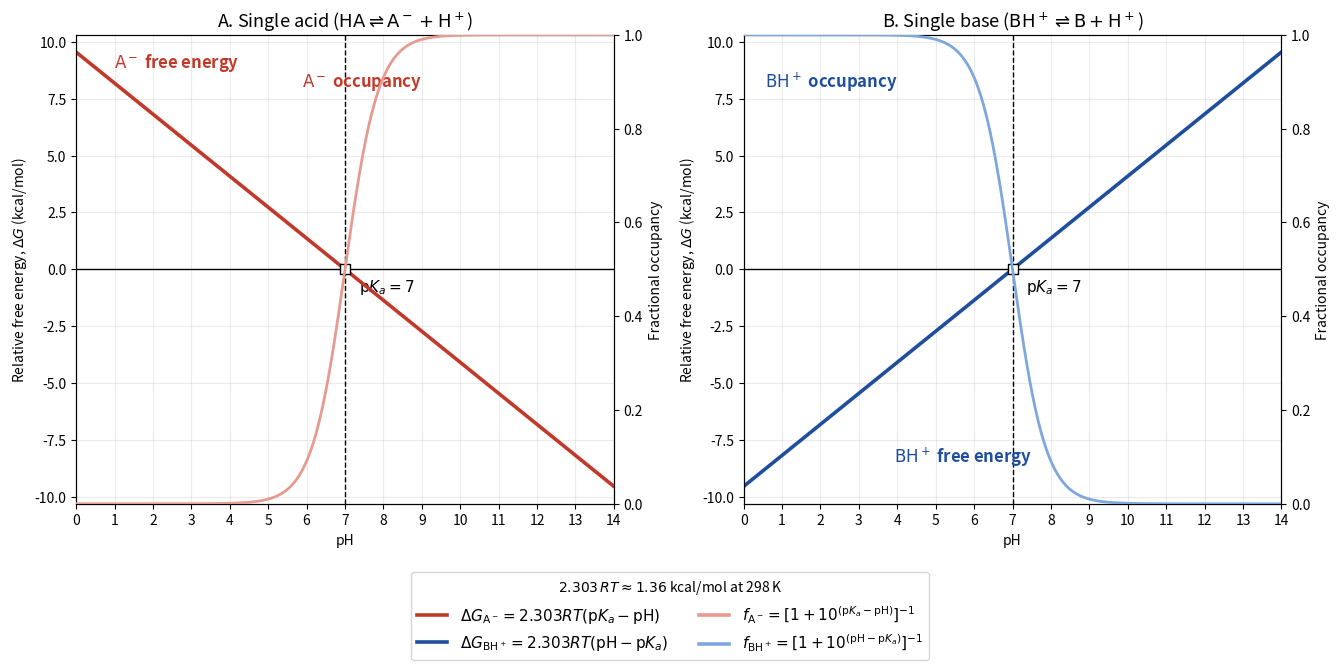
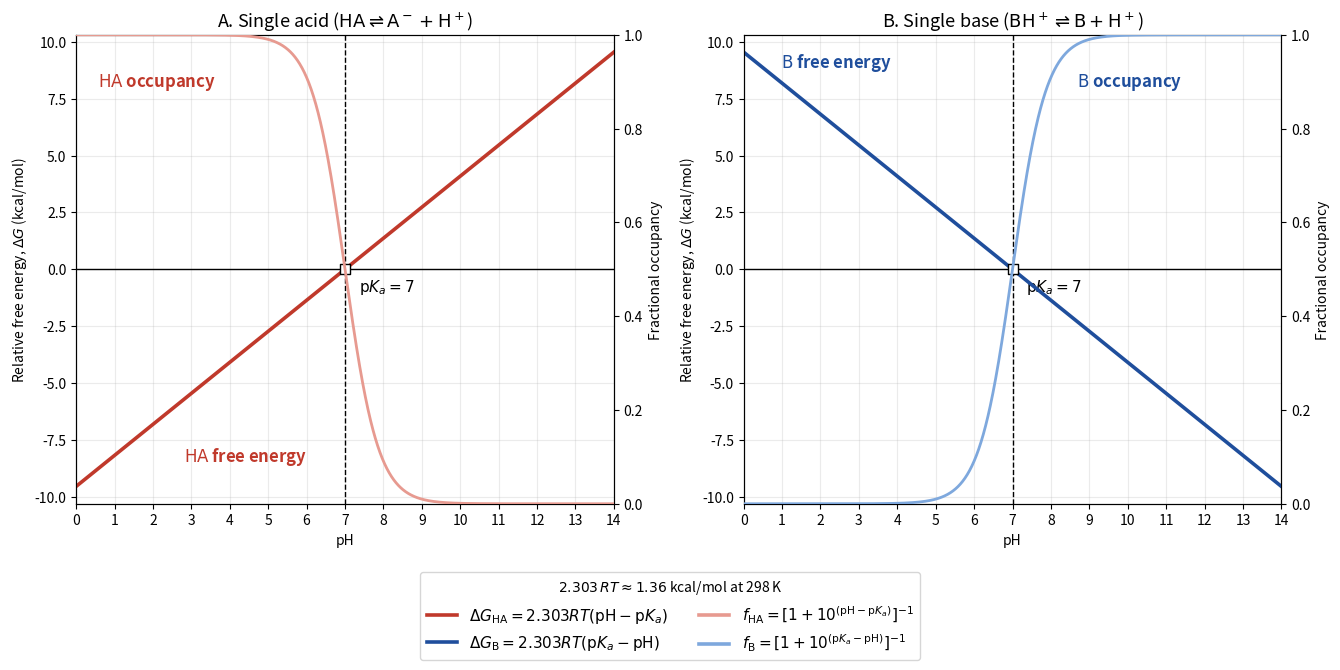

These charts were generated, in order, by the following Python code:
#!/usr/bin/env python3
"""
Publication-style plots of pH-dependent relative free energies (kcal/mol)
and analogous Henderson-Hasselbalch fractional occupancies.

Each curve is labelled directly on the graph with its species
(A-, HA, BH+ or B), and the governing equations are collected in the
figure legend.

All outputs are written into the ``plot_acid_base_with_equations/``
directory:
    figure_ionized_states_equations.png / .pdf
    figure_neutral_states_equations.png / .pdf
    acid_base_values.csv
"""

from __future__ import annotations

from pathlib import Path

import matplotlib.pyplot as plt
import numpy as np
import pandas as pd
from matplotlib.lines import Line2D


# ============================= User settings ============================= #

PKA = 7.0
TEMPERATURE_K = 298.15
PH_MIN = 0.0
PH_MAX = 14.0
N_POINTS = 1401
DPI = 300

# kcal mol^-1 K^-1
R_KCAL = 0.00198720425864083

# 2.303 RT converts one pH unit into kcal/mol (~1.36 kcal/mol at 298 K).
TWO_303_RT = 2.303 * R_KCAL * TEMPERATURE_K

# Colour pairs: (dark = free-energy line, light = occupancy curve).
# Acids (A-, HA) use a red scheme; bases (BH+, B) use a blue scheme.
RED = ("#c0392b", "#e79a90")   # acids: A- and HA
BLUE = ("#1f4e9c", "#7ea8dd")  # bases: BH+ and B

# Species labels as mathtext.
SP_AMINUS = r"$\mathrm{A^-}$"
SP_HA = r"$\mathrm{HA}$"
SP_BHPLUS = r"$\mathrm{BH^+}$"
SP_B = r"$\mathrm{B}$"


# ============================= Calculations ============================== #

def calculate_values() -> pd.DataFrame:
    pH = np.linspace(PH_MIN, PH_MAX, N_POINTS)

    # Relative free energies in kcal/mol.
    # Each expression is defined relative to the conjugate protonation state.
    dG_Aminus = TWO_303_RT * (PKA - pH)  # G(A-) - G(HA)
    dG_HA = TWO_303_RT * (pH - PKA)      # G(HA) - G(A-)

    dG_BHplus = TWO_303_RT * (pH - PKA)  # G(BH+) - G(B)
    dG_B = TWO_303_RT * (PKA - pH)       # G(B) - G(BH+)

    # Henderson-Hasselbalch fractional occupancies.
    fraction_Aminus = 1.0 / (1.0 + 10.0 ** (PKA - pH))
    fraction_HA = 1.0 / (1.0 + 10.0 ** (pH - PKA))

    fraction_BHplus = 1.0 / (1.0 + 10.0 ** (pH - PKA))
    fraction_B = 1.0 / (1.0 + 10.0 ** (PKA - pH))

    return pd.DataFrame(
        {
            "pH": pH,
            "dG_Aminus_relative_HA_kcal_per_mol": dG_Aminus,
            "fraction_Aminus": fraction_Aminus,
            "dG_HA_relative_Aminus_kcal_per_mol": dG_HA,
            "fraction_HA": fraction_HA,
            "dG_BHplus_relative_B_kcal_per_mol": dG_BHplus,
            "fraction_BHplus": fraction_BHplus,
            "dG_B_relative_BHplus_kcal_per_mol": dG_B,
            "fraction_B": fraction_B,
        }
    )


# =============================== Plotting ================================ #

def configure_panel(ax: plt.Axes, ax_fraction: plt.Axes, y_limit: float) -> None:
    ax.set_xlim(PH_MIN, PH_MAX)
    ax.set_ylim(-y_limit, y_limit)
    ax.set_xticks(np.arange(int(PH_MIN), int(PH_MAX) + 1, 1))
    ax.set_xlabel("pH")
    ax.set_ylabel(r"Relative free energy, $\Delta G$ (kcal/mol)")
    ax.grid(alpha=0.25)

    ax.axhline(0.0, linewidth=1.0, color="black")
    ax.axvline(PKA, linewidth=1.0, linestyle="--", color="black")

    ax_fraction.set_ylim(0.0, 1.0)
    ax_fraction.set_yticks(np.linspace(0.0, 1.0, 6))
    ax_fraction.set_ylabel("Fractional occupancy")

    ax.scatter(
        [PKA], [0.0],
        s=55, marker="s",
        facecolors="white", edgecolors="black",
        zorder=7,
    )

    ax.annotate(
        rf"$\mathrm{{p}}K_a={PKA:g}$",
        xy=(PKA, 0.0),
        xytext=(10, -16),
        textcoords="offset points",
        fontsize=11,
    )


def plot_panel(
    ax: plt.Axes,
    df: pd.DataFrame,
    dG_col: str,
    frac_col: str,
    colors: tuple[str, str],
    title: str,
    species: str,
    fe_xy: tuple[float, float],
    occ_xy: tuple[float, float],
    y_limit: float,
) -> None:
    """Draw one species panel: free-energy line + occupancy sigmoid."""
    dark, light = colors
    ax_fraction = ax.twinx()

    ax.plot(df["pH"], df[dG_col], linewidth=2.6, color=dark, zorder=5)
    ax_fraction.plot(df["pH"], df[frac_col], linewidth=2.0, color=light, zorder=4)

    ax.set_title(title, fontsize=13)
    configure_panel(ax, ax_fraction, y_limit)

    # Inline species labels placed near each curve.
    ax.text(
        fe_xy[0], fe_xy[1], f"{species} free energy",
        transform=ax.transAxes, color=dark,
        fontsize=12, fontweight="bold", va="center",
    )
    ax_fraction.text(
        occ_xy[0], occ_xy[1], f"{species} occupancy",
        transform=ax_fraction.transAxes, color=dark,
        fontsize=12, fontweight="bold", va="center",
    )


def add_equation_legend(
    fig: plt.Figure,
    entries: list[tuple[str, str]],
) -> None:
    """Bottom legend collecting the governing equations (colour-coded)."""
    handles = [
        Line2D([0], [0], linewidth=2.6, color=color, label=label)
        for color, label in entries
    ]
    fig.legend(
        handles=handles,
        loc="lower center",
        ncol=2,
        frameon=True,
        fontsize=11,
        bbox_to_anchor=(0.5, -0.02),
        title=r"$2.303\,RT \approx 1.36$ kcal/mol at 298 K",
    )


def plot_ionized_states(df: pd.DataFrame) -> plt.Figure:
    """Ionized species: deprotonated acid A- and protonated base BH+."""
    y_limit = 1.08 * TWO_303_RT * max(abs(PH_MIN - PKA), abs(PH_MAX - PKA))
    fig, axes = plt.subplots(1, 2, figsize=(13.5, 6.6))

    plot_panel(
        axes[0], df,
        "dG_Aminus_relative_HA_kcal_per_mol", "fraction_Aminus",
        RED,
        r"A. Single acid ($\mathrm{HA \rightleftharpoons A^- + H^+}$)",
        SP_AMINUS,
        fe_xy=(0.07, 0.94), occ_xy=(0.42, 0.90),
        y_limit=y_limit,
    )
    plot_panel(
        axes[1], df,
        "dG_BHplus_relative_B_kcal_per_mol", "fraction_BHplus",
        BLUE,
        r"B. Single base ($\mathrm{BH^+ \rightleftharpoons B + H^+}$)",
        SP_BHPLUS,
        fe_xy=(0.28, 0.10), occ_xy=(0.04, 0.90),
        y_limit=y_limit,
    )

    add_equation_legend(
        fig,
        [
            (RED[0], r"$\Delta G_{\mathrm{A^-}}=2.303RT(\mathrm{p}K_a-\mathrm{pH})$"),
            (BLUE[0], r"$\Delta G_{\mathrm{BH^+}}=2.303RT(\mathrm{pH}-\mathrm{p}K_a)$"),
            (RED[1], r"$f_{\mathrm{A^-}}=\left[1+10^{(\mathrm{p}K_a-\mathrm{pH})}\right]^{-1}$"),
            (BLUE[1], r"$f_{\mathrm{BH^+}}=\left[1+10^{(\mathrm{pH}-\mathrm{p}K_a)}\right]^{-1}$"),
        ],
    )
    fig.tight_layout(rect=(0.0, 0.14, 1.0, 1.0))
    return fig


def plot_neutral_states(df: pd.DataFrame) -> plt.Figure:
    """Neutral species: protonated acid HA and deprotonated base B."""
    y_limit = 1.08 * TWO_303_RT * max(abs(PH_MIN - PKA), abs(PH_MAX - PKA))
    fig, axes = plt.subplots(1, 2, figsize=(13.5, 6.6))

    plot_panel(
        axes[0], df,
        "dG_HA_relative_Aminus_kcal_per_mol", "fraction_HA",
        RED,
        r"A. Single acid ($\mathrm{HA \rightleftharpoons A^- + H^+}$)",
        SP_HA,
        fe_xy=(0.20, 0.10), occ_xy=(0.04, 0.90),
        y_limit=y_limit,
    )
    plot_panel(
        axes[1], df,
        "dG_B_relative_BHplus_kcal_per_mol", "fraction_B",
        BLUE,
        r"B. Single base ($\mathrm{BH^+ \rightleftharpoons B + H^+}$)",
        SP_B,
        fe_xy=(0.07, 0.94), occ_xy=(0.62, 0.90),
        y_limit=y_limit,
    )

    add_equation_legend(
        fig,
        [
            (RED[0], r"$\Delta G_{\mathrm{HA}}=2.303RT(\mathrm{pH}-\mathrm{p}K_a)$"),
            (BLUE[0], r"$\Delta G_{\mathrm{B}}=2.303RT(\mathrm{p}K_a-\mathrm{pH})$"),
            (RED[1], r"$f_{\mathrm{HA}}=\left[1+10^{(\mathrm{pH}-\mathrm{p}K_a)}\right]^{-1}$"),
            (BLUE[1], r"$f_{\mathrm{B}}=\left[1+10^{(\mathrm{p}K_a-\mathrm{pH})}\right]^{-1}$"),
        ],
    )
    fig.tight_layout(rect=(0.0, 0.14, 1.0, 1.0))
    return fig


def main() -> None:
    output_directory = Path("plot_acid_base_with_equations")
    output_directory.mkdir(exist_ok=True)
    df = calculate_values()

    df.to_csv(output_directory / "acid_base_values.csv", index=False)

    ionized_figure = plot_ionized_states(df)
    ionized_figure.savefig(
        output_directory / "figure_ionized_states_equations.png",
        dpi=DPI,
        bbox_inches="tight",
    )
    ionized_figure.savefig(
        output_directory / "figure_ionized_states_equations.pdf",
        bbox_inches="tight",
    )

    neutral_figure = plot_neutral_states(df)
    neutral_figure.savefig(
        output_directory / "figure_neutral_states_equations.png",
        dpi=DPI,
        bbox_inches="tight",
    )
    neutral_figure.savefig(
        output_directory / "figure_neutral_states_equations.pdf",
        bbox_inches="tight",
    )

    plt.show()


if __name__ == "__main__":
    main()
